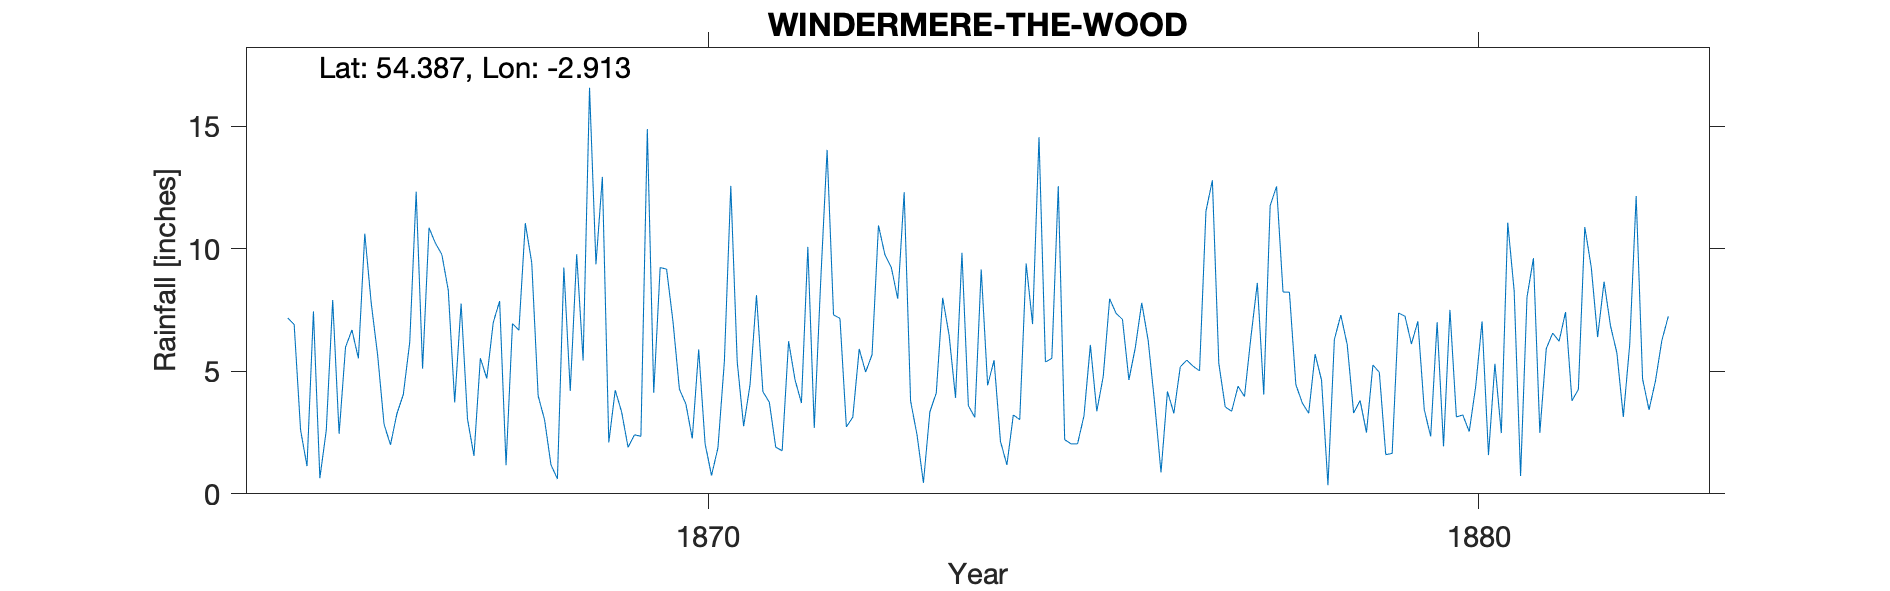

Source data for this figure (header and first rows):
WINDERMERE THE WOOD, , , , , , , , , , , , , , , , , , , , , , , 
Grid ref, SD407994, Long, -2.913, Lat, 54.39, Elevation, 310, ft, , , , , , , , , , , , , , , 
Station no, RR2327, , , , , , , , , , , , , , , , , , , , , , 
, 1860, 1861, 1862, 1863, 1864, 1865, 1866, 1867, 1868, 1869, 1870, 1871, 1872, 1873, 1874, 1875, 1876, 1877, 1878, 1879, 1880, 1881, 1882
January, , , , , , 7.18, 10.62, 9.77, 6.68, 9.37, 7.03, 4.46, 14.04, 12.31, 9.16, 12.56, 5.97, 12.8, 8.23, 2.5, 1.94, 0.73, 6.4
February, , , , , , 6.91, 7.79, 8.31, 11.05, 12.94, 4.27, 8.11, 7.31, 3.79, 4.43, 2.21, 7.8, 5.33, 4.46, 5.26, 7.51, 8.03, 8.66
March, , , , , , 2.6, 5.66, 3.73, 9.43, 2.1, 3.67, 4.17, 7.16, 2.41, 5.45, 2.04, 6.26, 3.55, 3.71, 4.96, 3.14, 9.62, 6.86
April, , , , , , 1.13, 2.84, 7.77, 4, 4.23, 2.26, 3.74, 2.73, 0.45, 2.14, 2.04, 3.73, 3.37, 3.29, 1.6, 3.22, 2.49, 5.75
May, , , , , , 7.45, 2, 3.04, 3.02, 3.34, 5.89, 1.9, 3.13, 3.34, 1.18, 3.18, 0.87, 4.39, 5.7, 1.65, 2.54, 5.93, 3.14
June, , , , , , 0.64, 3.27, 1.55, 1.18, 1.9, 2.04, 1.76, 5.91, 4.12, 3.22, 6.08, 4.18, 3.97, 4.64, 7.38, 4.36, 6.56, 6.11
July, , , , , , 2.59, 4.06, 5.54, 0.61, 2.41, 0.75, 6.23, 4.97, 8, 3.03, 3.37, 3.29, 6.39, 0.35, 7.25, 7.04, 6.23, 12.16
August, , , , , , 7.91, 6.19, 4.71, 9.24, 2.35, 1.88, 4.66, 5.68, 6.47, 9.4, 4.79, 5.18, 8.61, 6.3, 6.12, 1.58, 7.42, 4.69
September, , , , , , 2.45, 12.33, 6.99, 4.2, 14.89, 5.41, 3.71, 10.96, 3.92, 6.93, 7.96, 5.46, 4.05, 7.3, 7.04, 5.31, 3.8, 3.43
October, , , , , , 5.99, 5.11, 7.87, 9.78, 4.12, 12.57, 10.08, 9.76, 9.84, 14.56, 7.37, 5.21, 11.76, 6.09, 3.44, 2.48, 4.26, 4.6
November, , , , , , 6.69, 10.86, 1.17, 5.44, 9.24, 5.39, 2.69, 9.24, 3.6, 5.38, 7.12, 5.02, 12.55, 3.3, 2.34, 11.07, 10.89, 6.26
December, , , , , , 5.53, 10.23, 6.95, 16.58, 9.17, 2.76, 8.68, 7.96, 3.12, 5.53, 4.65, 11.54, 8.24, 3.81, 7.01, 8.28, 9.26, 7.24
Total, , , , , , 57.07, 80.96, 67.4, 81.21, 76.06, 53.92, 60.19, 88.85, 61.37, 70.41, 63.37, 64.51, 85.01, 57.18, 56.55, 58.47, 75.22, 75.3
NGR for the house The Wood, occupied by …, , , , , , , , , , , , , , , , , , , , , , , 
